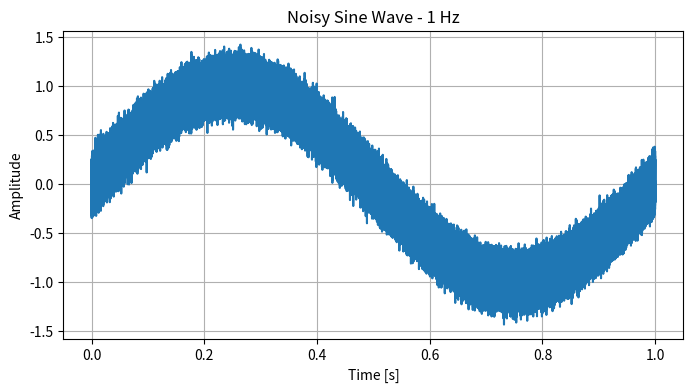
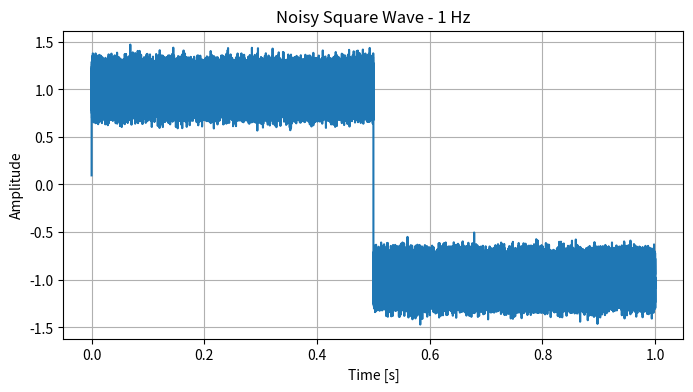
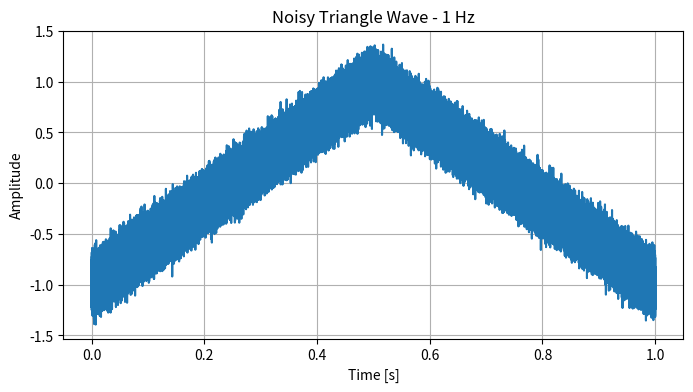
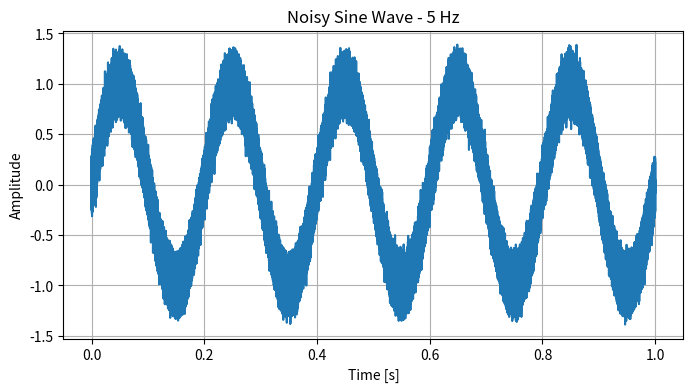
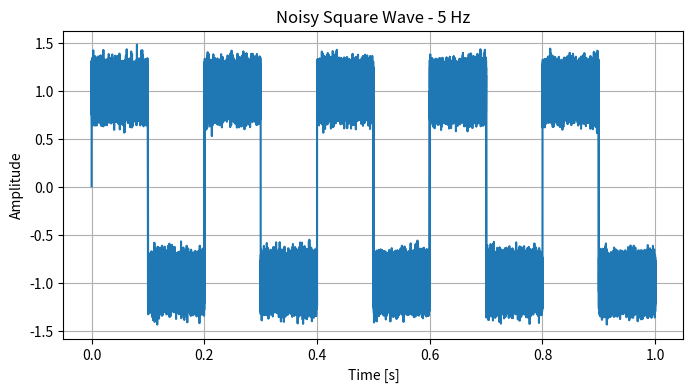
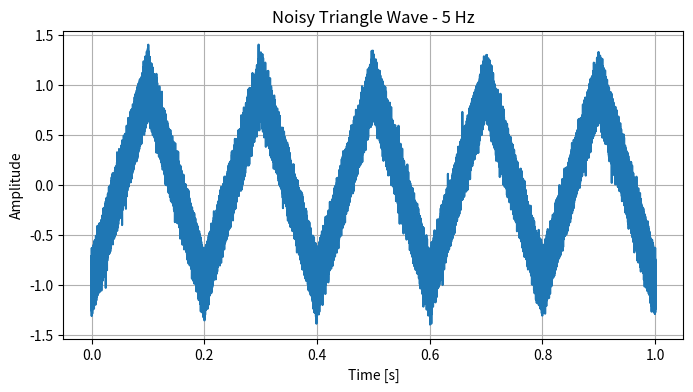
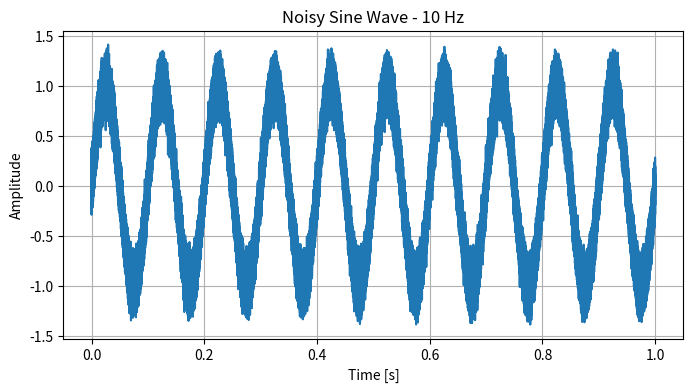
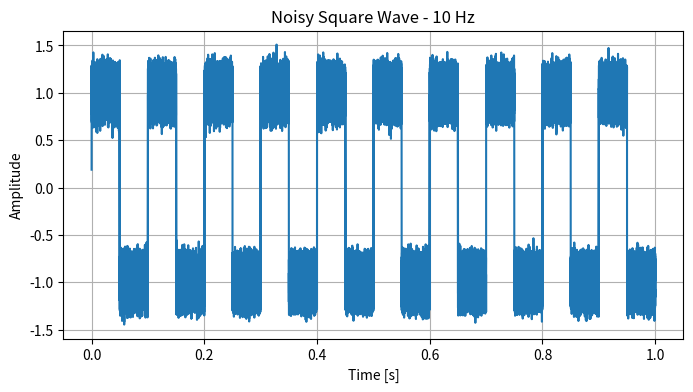
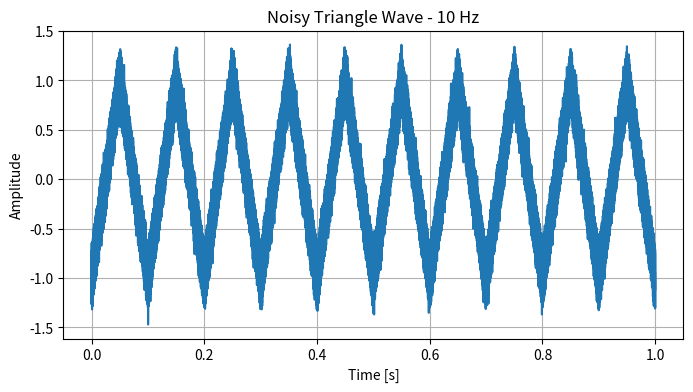
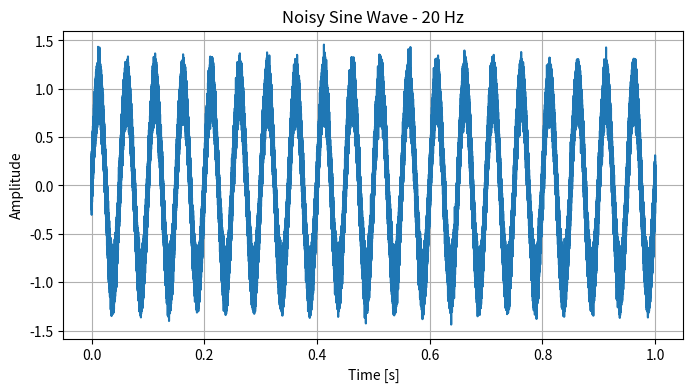
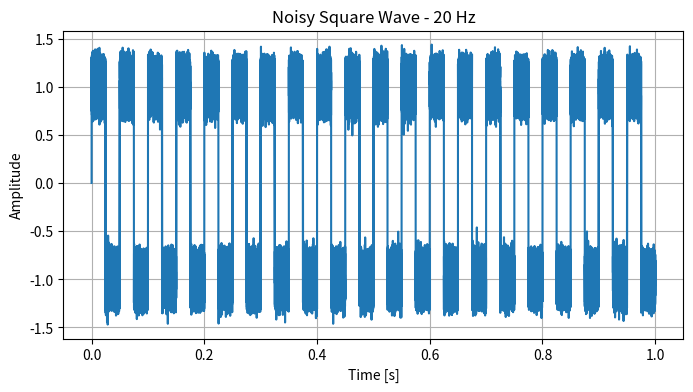
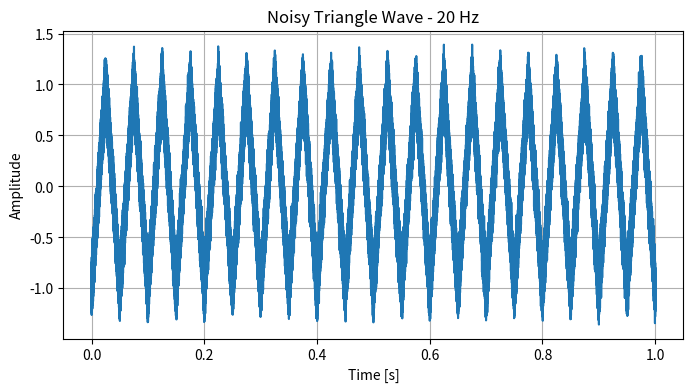

Recreate these plots in Python, in order.
import numpy as np
import matplotlib.pyplot as plt


def detect_waveform_shape(data):
    max_val = np.max(data)
    min_val = np.min(data)
    amplitude = max_val - min_val

    if amplitude == 0:
        return "Unknown Waveform (Flat Line)"

    normalized_data = (data - min_val) / amplitude

    # Check for Square Wave
    threshold = 0.9
    high_vals = normalized_data > threshold
    low_vals = normalized_data < (1 - threshold)

    if np.mean(high_vals) > 0.45 and np.mean(low_vals) > 0.45:
        return "Square Wave"

    # Check for Triangle Wave
    diffs = np.diff(normalized_data)
    rising = diffs[: len(diffs) // 2]
    falling = diffs[len(diffs) // 2 :]

    is_linear_rise = np.all(np.abs(np.diff(rising)) < 0.05)  # Adjusted tolerance
    is_linear_fall = np.all(np.abs(np.diff(falling)) < 0.05)  # Adjusted tolerance

    if is_linear_rise and is_linear_fall:
        return "Triangle Wave"

    # Check for Sine Wave
    first_diff = np.diff(normalized_data)
    second_diff = np.diff(first_diff)

    is_smooth = np.all(np.abs(second_diff) < 0.02)  # Adjusted smoothness
    is_not_linear = np.std(first_diff) > 0.01

    fft_result = np.fft.fft(normalized_data)

    is_sine_wave = np.abs(fft_result[1]) > (
        np.abs(fft_result[2]) + np.abs(fft_result[3])
    )

    if is_smooth and is_not_linear and is_sine_wave:
        return "Sine Wave"

    return "Unknown Waveform"


def generate_sine_wave(frequency, sampling_rate, duration):
    t = np.linspace(0, duration, int(sampling_rate * duration), endpoint=False)
    return np.sin(2 * np.pi * frequency * t), t


def generate_square_wave(frequency, sampling_rate, duration):
    t = np.linspace(0, duration, int(sampling_rate * duration), endpoint=False)
    return np.sign(np.sin(2 * np.pi * frequency * t)), t


def generate_triangle_wave(frequency, sampling_rate, duration):
    t = np.linspace(0, duration, int(sampling_rate * duration), endpoint=False)
    return 2 * np.abs(2 * (t * frequency - np.floor(0.5 + t * frequency))) - 1, t


def add_noise(signal, noise_level=0.1):
    noise = np.random.normal(0, noise_level, signal.shape)  # Gaussian noise
    return signal + noise


def plot_waveform(t, data, title):
    plt.figure(figsize=(8, 4))
    plt.plot(t, data)
    plt.title(title)
    plt.xlabel("Time [s]")
    plt.ylabel("Amplitude")
    plt.grid(True)
    plt.show()


def test_waveform_detection():
    sampling_rate = 1000000  # Samples per second
    duration = 1  # 1 second duration for each wave

    frequencies = [1, 5, 10, 20]  # Test for different frequencies

    for freq in frequencies:
        print(f"Testing frequency: {freq} Hz")

        # Test Sine Wave
        sine_wave, t = generate_sine_wave(freq, sampling_rate, duration)
        noisy_sine_wave = add_noise(sine_wave)
        plot_waveform(t, noisy_sine_wave, f"Noisy Sine Wave - {freq} Hz")
        result = detect_waveform_shape(noisy_sine_wave)
        print(f"Sine Wave: Detected as {result}")

        # Test Square Wave
        square_wave, t = generate_square_wave(freq, sampling_rate, duration)
        noisy_square_wave = add_noise(square_wave)
        plot_waveform(t, noisy_square_wave, f"Noisy Square Wave - {freq} Hz")
        result = detect_waveform_shape(noisy_square_wave)
        print(f"Square Wave: Detected as {result}")

        # Test Triangle Wave
        triangle_wave, t = generate_triangle_wave(freq, sampling_rate, duration)
        noisy_triangle_wave = add_noise(triangle_wave)
        plot_waveform(t, noisy_triangle_wave, f"Noisy Triangle Wave - {freq} Hz")
        result = detect_waveform_shape(noisy_triangle_wave)
        print(f"Triangle Wave: Detected as {result}")
        print("-" * 50)


if __name__ == "__main__":
    test_waveform_detection()
